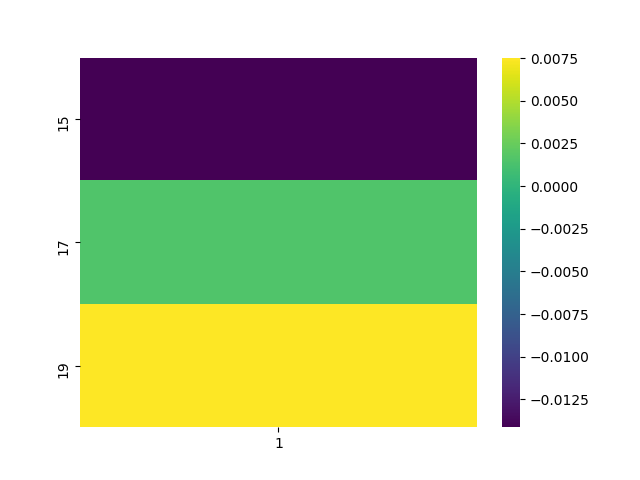

The table this chart was drawn from, first rows:
, 1
15, -0.01413
17, 0.001594
19, 0.007536
